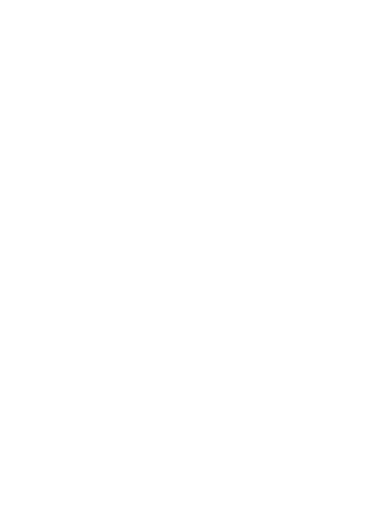
t = 0.00 s
t = 0.80 s: frame unchanged from t = 0.00 s, image omitted
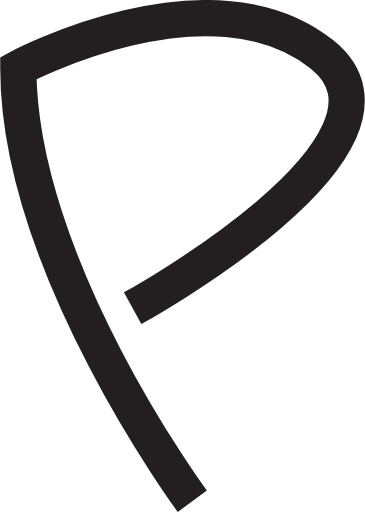
t = 1.72 s
t = 2.49 s: frame unchanged from t = 1.72 s, image omitted
t = 3.26 s: frame unchanged from t = 1.72 s, image omitted
t = 4.03 s: frame unchanged from t = 1.72 s, image omitted

The animated SVG that drew these frames (rendered in a browser with its animation timeline set to each time). Animation: 3 CSS @keyframes rules; one cycle of 5.20 s, repeats indefinitely.

<svg id="Layer_1" data-name="Layer 1" xmlns="http://www.w3.org/2000/svg" viewBox="0 0 251.83 353.71" style=""><defs><style>.cls-1{fill:#fff;stroke:#231f20;stroke-miterlimit:10;stroke-width:25px;}</style></defs><title>letrap</title><path class="cls-1 zGGVCWFu_0" d="M267.11,534.89S146.93,372.61,146.93,235.77c0,0,132.46-71.05,209.65-9.65s-130.7,175.44-130.7,175.44" transform="translate(-134.43 -188.63)"></path><style data-made-with="vivus-instant">.zGGVCWFu_0{stroke-dasharray:798 800;stroke-dashoffset:799;animation:zGGVCWFu_draw_0 5200ms ease-in 0ms infinite,zGGVCWFu_fade 5200ms linear 0ms infinite;}@keyframes zGGVCWFu_draw{100%{stroke-dashoffset:0;}}@keyframes zGGVCWFu_fade{0%{stroke-opacity:1;}92.3076923076923%{stroke-opacity:1;}100%{stroke-opacity:0;}}@keyframes zGGVCWFu_draw_0{15.384615384615385%{stroke-dashoffset: 799}33.07692307692307%{ stroke-dashoffset: 0;}100%{ stroke-dashoffset: 0;}}</style></svg>